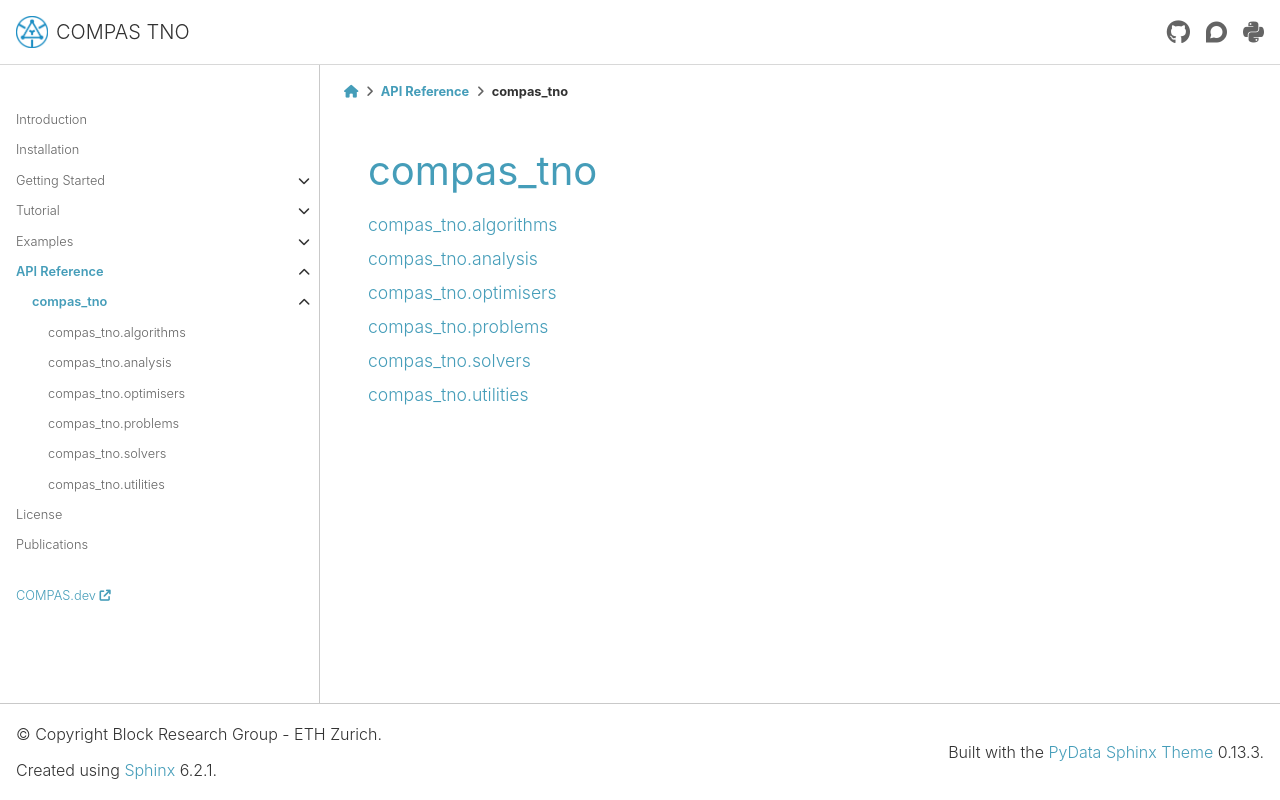

repository: BlockResearchGroup/compas_tno · page: 0.4.0/api/compas_tno.html · generator: sphinx

********************************************************************************
compas_tno
********************************************************************************

.. currentmodule:: compas_tno


.. toctree::
    :maxdepth: 1

    compas_tno.algorithms
    compas_tno.analysis
    compas_tno.optimisers
    compas_tno.problems
    compas_tno.solvers
    compas_tno.utilities
